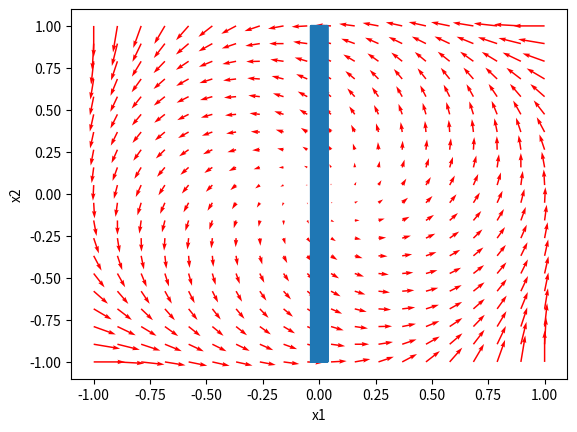

This chart was generated by the following Python code:
#!/usr/bin/env python3
# -*- coding: utf-8 -*-
"""
Created on Mon Apr 12 11:25:50 2021

@author: pierrehouzelstein

Intoduction to dynamical systems: toy model 
x'1 = beta*x1 - x2 - x1(x1^2 + x2^2)
x'2 = x1 + beta*x2 - x2(x1^2 + x2^2)

Compute limit cycle, phase response curves
"""

import matplotlib.pyplot as plt
import numpy as np


def vector_space(beta):
    
    x1, x2 = np.meshgrid(np.linspace(-1, 1, num=20), np.linspace(-1, 1, num=20))
    y1 = beta*x1 - x2 - x1*(x1**2 + x2**2)
    y2 = x1 + beta*x2 - x2*(x1**2 + x2**2)
            

    plt.quiver(x1, x2, y1, y2, color='red')
    plt.xlabel('x1')
    plt.ylabel('x2')
    plt.show()



def attractor(beta):
    """
    Find stable points, i.e (x1, x2) such that (y1, y2) = 0

    """
    x1 = np.linspace(-1, 1, num=2000)
    x2 = np.linspace(-1, 1, num=2000)
    y1 = beta*x1 - x2 - x1*(x1**2 + x2**2)
    y2 = x1 + beta*x2 - x2*(x1**2 + x2**2)
    
    stable_x1 = []
    stable_x2 = []
    
    for i in range(len(y1)):
        for j in range(len(y2)):
            if abs(y1[i])<0.0001 and abs(y2[j])<0.0001:
                stable_x1.append(x1[i])
                stable_x2.append(x2[j])
    return stable_x1, stable_x2


stable_x1, stable_x2 = attractor(beta=1)
plt.plot(stable_x1, stable_x2)
vector_space(beta=1)
